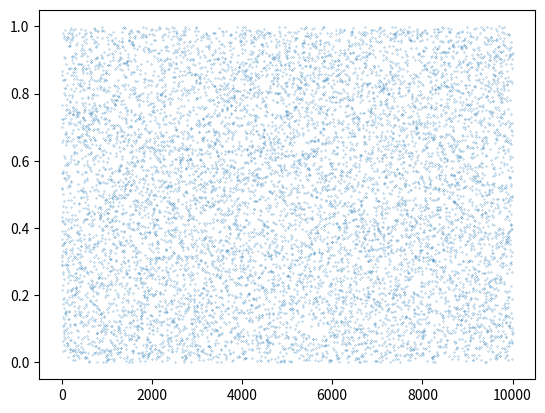
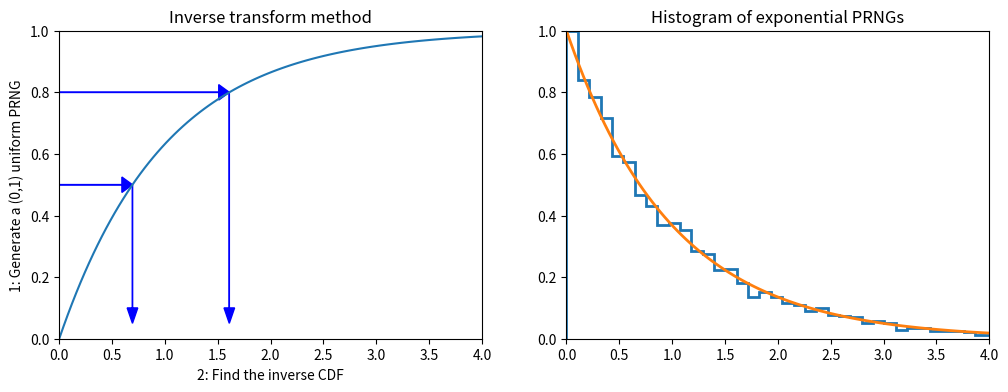
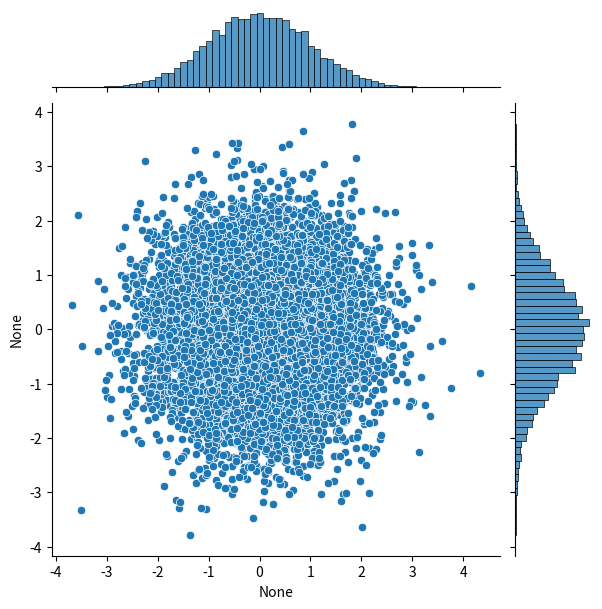
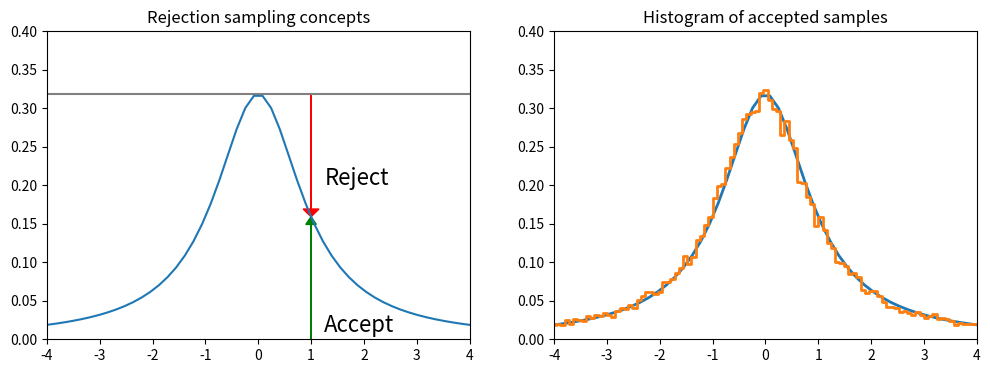

The matplotlib source for these figures, in order: (Note: this script raises an exception after producing the figures.)
import numpy as np
import pandas as pd
from scipy import stats

import matplotlib.pyplot as plt
import seaborn as sns
#%matplotlib inline
#%precision 4

def lcg(m=2**32, a=1103515245, c=12345):
    global x
    x = (a*x + c) % m
    return x/m

# setting the seed
x = 12346

# generate a set of 10 random numbers by calling lgc() 10 times
print([lcg() for i in range(10)])

rn = [lcg() for i in range(10000)]
print("Mean:", np.mean(rn))
print("Std:", np.std(rn), ", expectation from flat pdf:", 1./np.sqrt(12))
plt.plot(rn, 'o', markersize=0.2)

def expon_pdf(x, mu=1):
    """PDF of exponential distribution."""
    return mu * np.exp(-mu*x)

def expon_cdf(x, mu=1):
    """CDF of exponetial distribution."""
    return 1 - np.exp(-mu*x)

def expon_icdf(p, mu=1):
    """Inverse CDF of exponential distribution - i.e. quantile function."""
    return -np.log(1 - p)/mu


dist = stats.expon()
x = np.linspace(0,4,100)
y = np.linspace(0,1,100)

plt.figure(figsize=(12,4))
plt.subplot(121)
plt.plot(x, expon_cdf(x)) # plot exponential CDF
plt.axis([0, 4, 0, 1])
for q in [0.5, 0.8]:
    plt.arrow(0, q, expon_icdf(q)-0.1, 0, head_width=0.05, head_length=0.1, fc='b', ec='b')
    plt.arrow(expon_icdf(q), q, 0, -q + 0.1, head_width=0.1, head_length=0.05, fc='b', ec='b')
plt.ylabel('1: Generate a (0,1) uniform PRNG')
plt.xlabel('2: Find the inverse CDF')
plt.title('Inverse transform method')

plt.subplot(122)
u = np.random.random(10000)
v = expon_icdf(u) # apply the inverse of the CDF
plt.hist(v, histtype='step', bins=100, density=True, linewidth=2)  # plot histogram of the sample v
plt.plot(x, expon_pdf(x), linewidth=2)  # plot exponential PDF
plt.axis([0, 4, 0, 1])
plt.title('Histogram of exponential PRNGs')

n = 10000
# here we assume sigma = 1
theta = 2 * np.pi * np.random.random(n) # generate uniform distribution in theta [0, 2pi]
Y = np.random.random(n) # generate uniform distribution
r = np.sqrt(-2 * np.log(Y)) # pass Y to the Box-Muller transform formula
x = r * np.cos(theta)
y = r * np.sin(theta)

# scatter plot with projections
sns.jointplot(x=x, y=y, kind='scatter')

x = np.linspace(-4, 4)

dist = stats.cauchy()
upper = dist.pdf(0) # max of the function

plt.figure(figsize=(12,4))
plt.subplot(121)
plt.plot(x, dist.pdf(x))
plt.axhline(upper, color='grey')
px = 1.0
plt.arrow(px, 0, 0, dist.pdf(1.0)-0.01, linewidth=1, head_width=0.2, head_length=0.01, fc='g', ec='g')
plt.arrow(px, upper, 0, -(upper-dist.pdf(px)-0.01), linewidth=1, head_width=0.3, head_length=0.01, fc='r', ec='r')
plt.text(px + 0.25, 0.2, 'Reject', fontsize=16)
plt.text(px + 0.25, 0.01, 'Accept', fontsize=16)
plt.axis([-4, 4, 0, 0.4])
plt.title("Rejection sampling concepts")

# Accept-reject method
n = 100000
# generate from sampling distribution
u = np.random.uniform(-4, 4, n)
# accept-reject criterion for each point in sampling distribution
r = np.random.uniform(0, upper, n)
# accepted points will come from target (Cauchy) distribution
v = u[r < dist.pdf(u)]

plt.subplot(122)
plt.plot(x, dist.pdf(x), linewidth=2)

# Plot scaled histogram
factor = dist.cdf(4) - dist.cdf(-4)
hist, bin_edges = np.histogram(v, bins=100, density=True)
bin_centers = (bin_edges[:-1] + bin_edges[1:]) / 2.
plt.step(bin_centers, factor*hist, linewidth=2)

plt.axis([-4, 4, 0, 0.4])
plt.title("Histogram of accepted samples")

from statsmodels.distributions.empirical_distribution import ECDF
from scipy.interpolate import interp1d

def extrap1d(interpolator):
    """From StackOverflow http://bit.ly/1BjyRfk"""
    xs = interpolator.x
    ys = interpolator.y

    def pointwise(x):
        # extrapolation below min
        if x < xs[0]:
            return ys[0]+(x-xs[0])*(ys[1]-ys[0])/(xs[1]-xs[0])
        # extrapolation above max
        elif x > xs[-1]:
            return ys[-1]+(x-xs[-1])*(ys[-1]-ys[-2])/(xs[-1]-xs[-2])
        # interpolation if in range
        else:
            return interpolator(x)

    def ufunclike(xs):
        return np.array(list(map(pointwise, np.array(xs))))

    return ufunclike



# Create a dataset composed by two gaussians with width = 1 but different mean
x = np.concatenate([np.random.normal(0, 1, 10000), np.random.normal(4, 1, 10000)])

ecdf = ECDF(x) # returns the Empirical CDF of an array as a step function
inv_cdf = extrap1d(interp1d(ecdf.y, ecdf.x, bounds_error=False, assume_sorted=True)) # estimate the inverse of the CDF
r = np.random.uniform(0, 1, 1000)
ys = inv_cdf(r)

plt.hist(x, 25, histtype='step', color='tab:red', density=True, linewidth=2, label="Original")
plt.hist(ys, 25, histtype='step', color='tab:blue', density=True, linewidth=2, label="Generated")
plt.legend()

from scipy.stats import gamma
a = 2. # set function parameters

x = np.linspace(gamma.ppf(0.01, a), gamma.ppf(0.99, a), 100)
rv = gamma(a)
fig, ax = plt.subplots(1, 1)
_ = ax.plot(x, rv.pdf(x), 'k-', lw=2)
r = gamma.rvs(a, size=1000)
_ = ax.hist(r, 20, density=True, histtype='stepfilled', alpha=0.2)

def f(x):
    return (np.sin(1. / (x * (2 - x))))**2

x=np.linspace(0.001, 1.999, 1000)
plt.plot(x, f(x), 'r-')

# Monte Carlo integration
N = 100000
count = 0
for i in range(N):
    x = 2 * np.random.random() # x is random uniform between 0 and 2
    y = np.random.random()     # y is random uniform between 0 and 1
    if y < f(x): count += 1
I = 2 * count / N
print("Integral:", I)

x = np.linspace(0, 10, 100)
plt.plot(x, stats.expon(5).pdf(x), label='exp')
plt.plot(x, stats.norm().pdf(x), label='gauss')
plt.legend()

%precision 10
h_true = 1 - stats.norm().cdf(5)
print("True integral:", h_true)

n = 10000000
y = stats.norm().rvs(n)
h_mc = 1.0 / n * np.sum(y > 5)
# estimate and relative error
print("MC integral:", h_mc, ", rel err:", np.abs(h_mc - h_true)/h_true)

n = 10000 # notice we are generating 10k random numbers instead of 10M
y = stats.expon(loc=5).rvs(n)
h_is = 1.0 / n * np.sum(stats.norm().pdf(y) / stats.expon(loc=5).pdf(y))
# estimate and relative error
print("IS integral:", h_is, ", rel err:", np.abs(h_is - h_true)/h_true)

